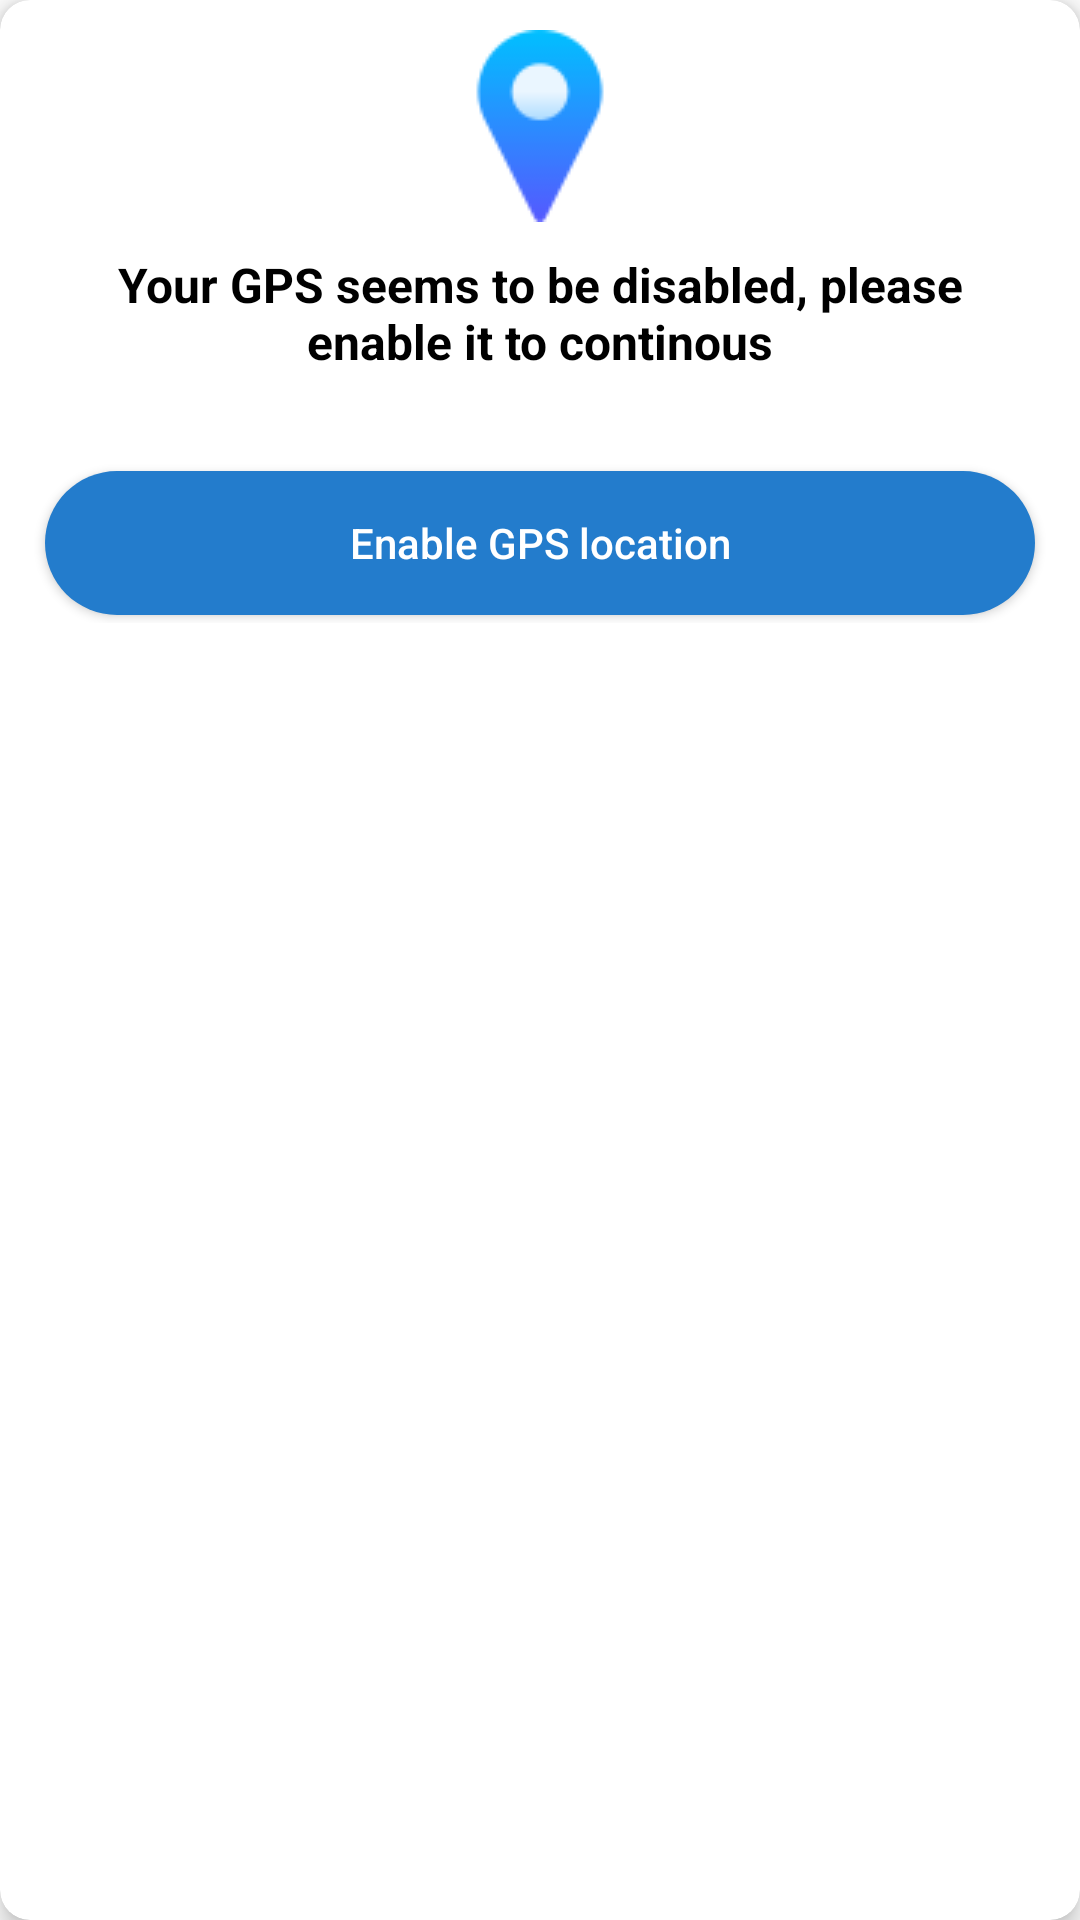

Android layout source for this screen:
<!-- AndroidManifest.xml: application theme Theme.Eslah -->
<!-- res/layout/locationenable.xml -->
<?xml version="1.0" encoding="utf-8"?>
<androidx.cardview.widget.CardView xmlns:android="http://schemas.android.com/apk/res/android"
    xmlns:app="http://schemas.android.com/apk/res-auto"
    xmlns:tools="http://schemas.android.com/tools"
    android:layout_width="match_parent"
    android:layout_height="wrap_content"
    android:layout_gravity="center"
    android:layout_marginStart="10dp"
    android:layout_marginEnd="10dp"
    android:background="@drawable/borderyellow"
    app:cardCornerRadius="10dp"
    app:cardElevation="5dp">

    <LinearLayout
        android:layout_width="match_parent"
        android:layout_height="wrap_content"
        android:gravity="center"
        android:orientation="vertical"
        android:padding="10dp">

        <ImageView
            android:id="@+id/imageView15"
            android:layout_width="match_parent"
            android:layout_height="wrap_content"
            app:srcCompat="@drawable/placeholder1" />

        <TextView
            android:id="@+id/amount"
            android:layout_width="match_parent"
            android:layout_height="wrap_content"
            android:layout_marginStart="5dp"
            android:layout_marginTop="10dp"
            android:layout_marginEnd="5dp"
            android:layout_marginBottom="20dp"
            android:gravity="center"
            android:text="Your GPS seems to be disabled, please enable it to continous"
            android:textColor="#000000"
            android:textSize="16sp"
            android:textStyle="bold" />

        <LinearLayout
            android:layout_width="match_parent"
            android:layout_height="wrap_content"
            android:gravity="center">

            <RelativeLayout
                android:layout_width="match_parent"
                android:layout_height="wrap_content"
                android:layout_marginTop="5dp"
                android:layout_weight="1">

                <Button
                    android:id="@+id/enable_gps"
                    android:layout_width="match_parent"
                    android:layout_height="wrap_content"
                    android:layout_marginStart="5dp"
                    android:layout_marginLeft="5dp"
                    android:layout_marginTop="5dp"
                    android:layout_marginEnd="5dp"
                    android:layout_marginRight="5dp"
                    android:layout_marginBottom="5dp"
                    android:background="@drawable/round_cyan"
                    android:text="Enable GPS location"
                    android:textAllCaps="false"
                    android:textColor="#FFFFFF"
                    android:visibility="visible"
                    app:backgroundTint="#237CCC" />
            </RelativeLayout>
        </LinearLayout>

    </LinearLayout>

</androidx.cardview.widget.CardView>
<!-- resources referenced by this layout -->
<resources>
  <!-- drawable borderyellow (drawable) -->
  <?xml version="1.0" encoding="utf-8"?>
  <shape xmlns:android="http://schemas.android.com/apk/res/android" android:shape="rectangle">
  <solid android:color="#000000">
  
  </solid>
      <corners android:radius="4dp"></corners>
  </shape>
  <!-- drawable placeholder1: png bitmap (drawable-v24, 1830 bytes) -->
  <!-- drawable round_cyan (drawable) -->
  <?xml version="1.0" encoding="utf-8"?>
  <shape xmlns:android="http://schemas.android.com/apk/res/android" android:shape="rectangle">
  <corners android:radius="50dp"></corners>
      <solid android:color="#237ccc"></solid>
  </shape>
  <style name="Theme.Eslah" parent="Theme.MaterialComponents.DayNight.NoActionBar">
          
          <item name="colorPrimary">#FFFFFF</item>
          <item name="colorPrimaryVariant">#FFFFFF</item>
          <item name="colorOnPrimary">#FFFFFF</item>
          
          <item name="colorSecondary">#237ccc</item>
          <item name="colorSecondaryVariant">#237ccc</item>
          <item name="colorOnSecondary">#FFFFFF</item>
          <item name="android:itemTextAppearance">@style/myCustomMenuTextApearance</item>
          
          <item name="android:windowLightStatusBar" tools:targetApi="m">true</item>
          <item name="android:windowContentTransitions" tools:targetApi="lollipop">true</item>
          <item name="colorControlNormal">#FFFFFF</item>
          <item name="android:windowTranslucentStatus">true</item>
          <item name="android:windowTranslucentNavigation">true</item>
          <item name="android:statusBarColor" tools:targetApi="lollipop">@android:color/transparent</item>
  
      </style>
  <style name="myCustomMenuTextApearance" parent="@android:style/TextAppearance.Widget.IconMenu.Item">
          <item name="android:textColor">@android:color/primary_text_light_nodisable</item>
      </style>
</resources>
